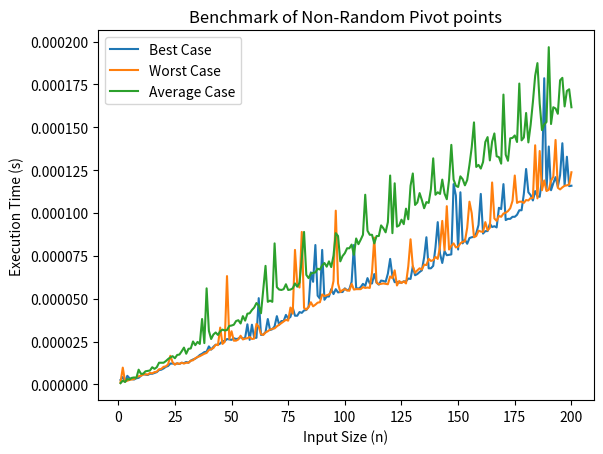

Here is the Python script that generated this plot:
import random
import time
import matplotlib.pyplot as plt

def quicksort(array):
    if len(array) <= 1:
        return array
    p = array[len(array) // 2]
    l = [x for x in array if x < p]
    m = [x for x in array if x == p]
    r = [x for x in array if x > p]
    return quicksort(l) + m + quicksort(r)

def benchmark(inputs):
    et = []
    for i in inputs:
        start_time = time.time()
        quicksort(i)
        end_time = time.time()
        et.append(end_time - start_time)
    return et


max_input_size = 200
array_size = list(range(1, max_input_size + 1))

best_case = [list(range(1, n + 1)) for n in array_size]
worst_case = [list(range(n, 0, -1)) for n in array_size]
average_case = [random.sample(range(1, n + 1), n) for n in array_size]

plt.plot(array_size,  benchmark(best_case), label='Best Case')
plt.plot(array_size,  benchmark(worst_case), label='Worst Case')
plt.plot(array_size, benchmark(average_case), label='Average Case')
plt.xlabel('Input Size (n)')
plt.ylabel('Execution Time (s)')
plt.title('Benchmark of Non-Random Pivot points')
plt.legend()
plt.show()
